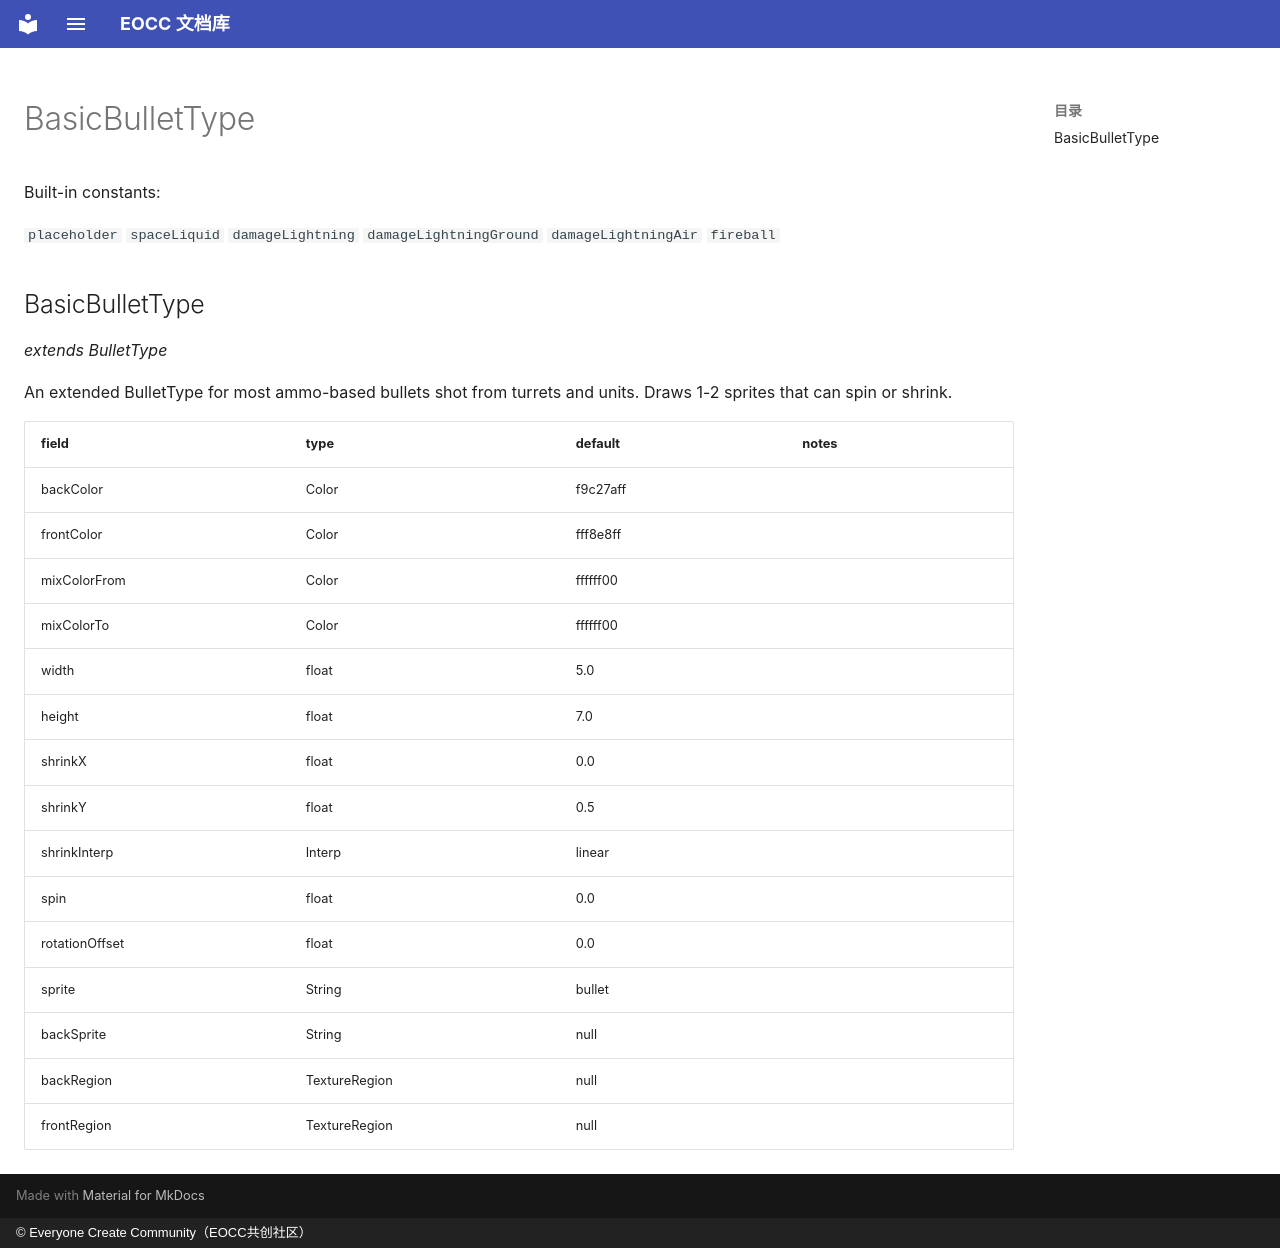

repository: eoccc/eoccc.github.io · page: wiki/mindustry/en/Modding%20Classes/BasicBulletType/index.html · generator: mkdocs · copyright: © Everyone Create Community（EOCC共创社区）

# BasicBulletType

Built-in constants:

`placeholder` `spaceLiquid` `damageLightning` `damageLightningGround` `damageLightningAir` `fireball`

## BasicBulletType

*extends BulletType*

An extended BulletType for most ammo-based bullets shot from turrets and units. Draws 1-2 sprites that can spin or shrink.

| field | type | default | notes |
|---|---|---|---|
| backColor | Color | f9c27aff |  |
| frontColor | Color | fff8e8ff |  |
| mixColorFrom | Color | ffffff00 |  |
| mixColorTo | Color | ffffff00 |  |
| width | float | 5.0 |  |
| height | float | 7.0 |  |
| shrinkX | float | 0.0 |  |
| shrinkY | float | 0.5 |  |
| shrinkInterp | Interp | linear |  |
| spin | float | 0.0 |  |
| rotationOffset | float | 0.0 |  |
| sprite | String | bullet |  |
| backSprite | String | null |  |
| backRegion | TextureRegion | null |  |
| frontRegion | TextureRegion | null |  |
